Photos from the image-classification dataset "object_crops_split_3" in the GitHub repository n21twn/Vision_Eindopdracht. Its 13 classes are: ace, eight, five, four, jack, king, nine, queen, seven, six, ten, three, two.

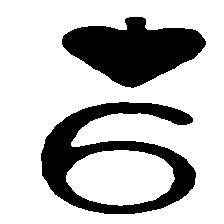
Label: nine

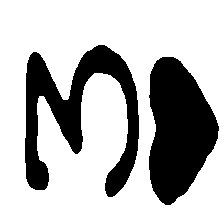
Label: three

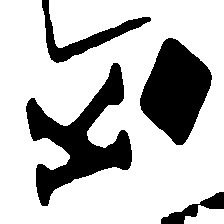
Label: king

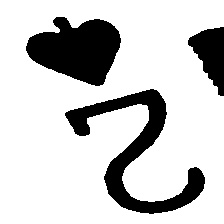
Label: two

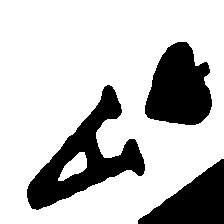
Label: ace

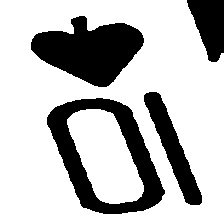
Label: ten
